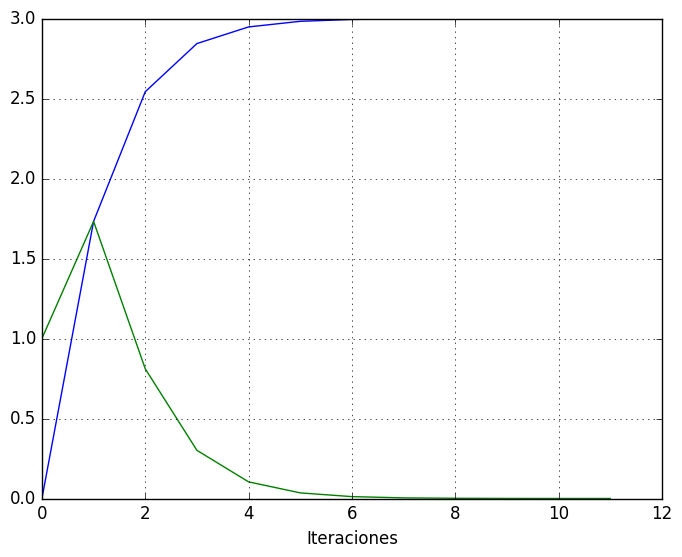

This chart was generated by the following Python code:

import matplotlib.pyplot as plt
plt.style.use('classic')

%matplotlib inline

def f2(x):
    return (2*x+3)**(1/2)

def punto_fijo(x_init,max_iter = 50, error = 0.0001):
    x_vec = []
    e_vec = []
    x_vec.append(x_init)
    e_vec.append(1)
    cuenta = 0
    while cuenta <= max_iter:
        x_vec.append(f2(x_vec[cuenta]))
        e_act = abs(x_vec[cuenta+1]-x_vec[cuenta])
        e_vec.append(e_act)
        if(e_act <= error):
            break
        cuenta +=1
    
    return [x_vec,e_vec]
        
        

x,e=punto_fijo(0)

plt.plot(x, label='raiz')
plt.plot(e, label='error')
plt.grid(True)
plt.xlabel('Iteraciones')
plt.show()

